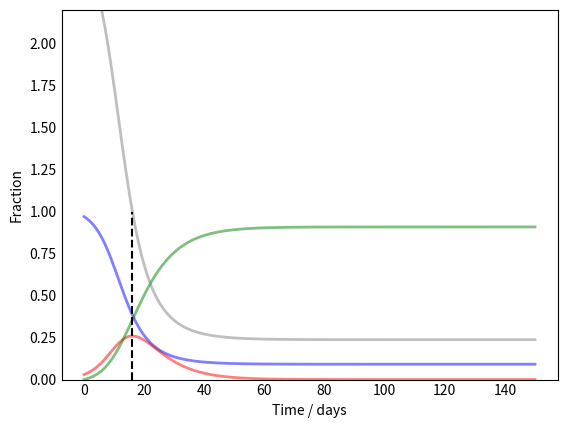

Generate this figure with matplotlib: (Note: this script raises an exception after producing the figure.)
#!/usr/bin/env python
# coding: utf-8

# In[14]:


# Basic SIR model (adapted)
# [redacted]
import numpy as np
import pandas as pd
import math
from scipy.integrate import odeint
import matplotlib.pyplot as plt
get_ipython().run_line_magic('matplotlib', 'inline')

# Population size
N = 3000

# Initial conditions: 1 Infected, no Recovered individuals
I0, R0 = 90, 0 #case zero

# All others, S=N-I-R susceptible, initially S0=N-I0-R0
S0 = N - I0 - R0 #normalization

# Contact rate, beta; recovery rate, gamma
beta, gamma = 0.39, 0.15

# Basic reproduction number R0 (speak R nought), average number of individuals that get infected over
# the period where an infected person is infectious at time 0 where no one is infected 
R_nought = beta / gamma

# by pure logic, or following the literature
# https://www.healthknowledge.org.uk/public-health-textbook/research-methods/1a-epidemiology/epidemic-theory
# R_effective = R_nought * S/N, as used in the plot

print("Population size:", N)
print("Infected at t=0:", I0)
print ("R0=",R_nought)

# A grid of time points (in days)
t = np.linspace(0, 150, 150)

# SIR model (coupled nonlinear system of ODEs)
def deriv(y, t, N, beta, gamma):
    """This function is nothing else than the ODEs
    which he displayed in the lecture.
    """
    S, I, R = y
    dSdt = -beta * S * I / N
    dIdt = beta * S * I / N - gamma * I
    dRdt = gamma * I
    # We probably have to alter this line here
    # and have to input a new compartment
    return dSdt, dIdt, dRdt

#1/gamma average time to recover

# Initial conditions vector
y0 = S0, I0, R0

# Integrate the SIR equations over the time grid, t.
ret = odeint(deriv, y0, t, args=(N, beta, gamma))
S, I, R = ret.T # return vector

#find R_effective = 1 time
t_1 = 0
for time in range(0,len(S)):
    if R_nought*S[time]/N < 1: 
        t_1 = time
        break
print("R_eff=1 at t=", t_1, "d")


# Plot the data on three separate curves for S(t), I(t) and R(t)
fig = plt.figure(facecolor='w')
ax = fig.add_subplot(111, axisbelow=True)
ax.plot(t, S/N, 'b', alpha=0.5, lw=2, label='S/usceptible')
ax.plot(t, I/N, 'r', alpha=0.5, lw=2, label='I/nfected')
ax.plot(t, R/N, 'g', alpha=0.5, lw=2, label='R/ecovered')
ax.plot(t, R_nought*S/N, 'gray', alpha=0.5, lw=2, label='R_effective')
ax.set_xlabel('Time / days')
ax.set_ylabel('Fraction')
ax.set_ylim(0,2.2)
ax.vlines(t_1, 0, 1, colors='k', linestyles='dashed')
ax.yaxis.set_tick_params(length=0)
ax.xaxis.set_tick_params(length=0)
ax.grid(b=True, which='major', c='w', lw=2, ls='-')
legend = ax.legend()
legend.get_frame().set_alpha(0.5)
for spine in ('top', 'right', 'bottom', 'left'):
    ax.spines[spine].set_visible(False)
plt.show()


# In[ ]:




